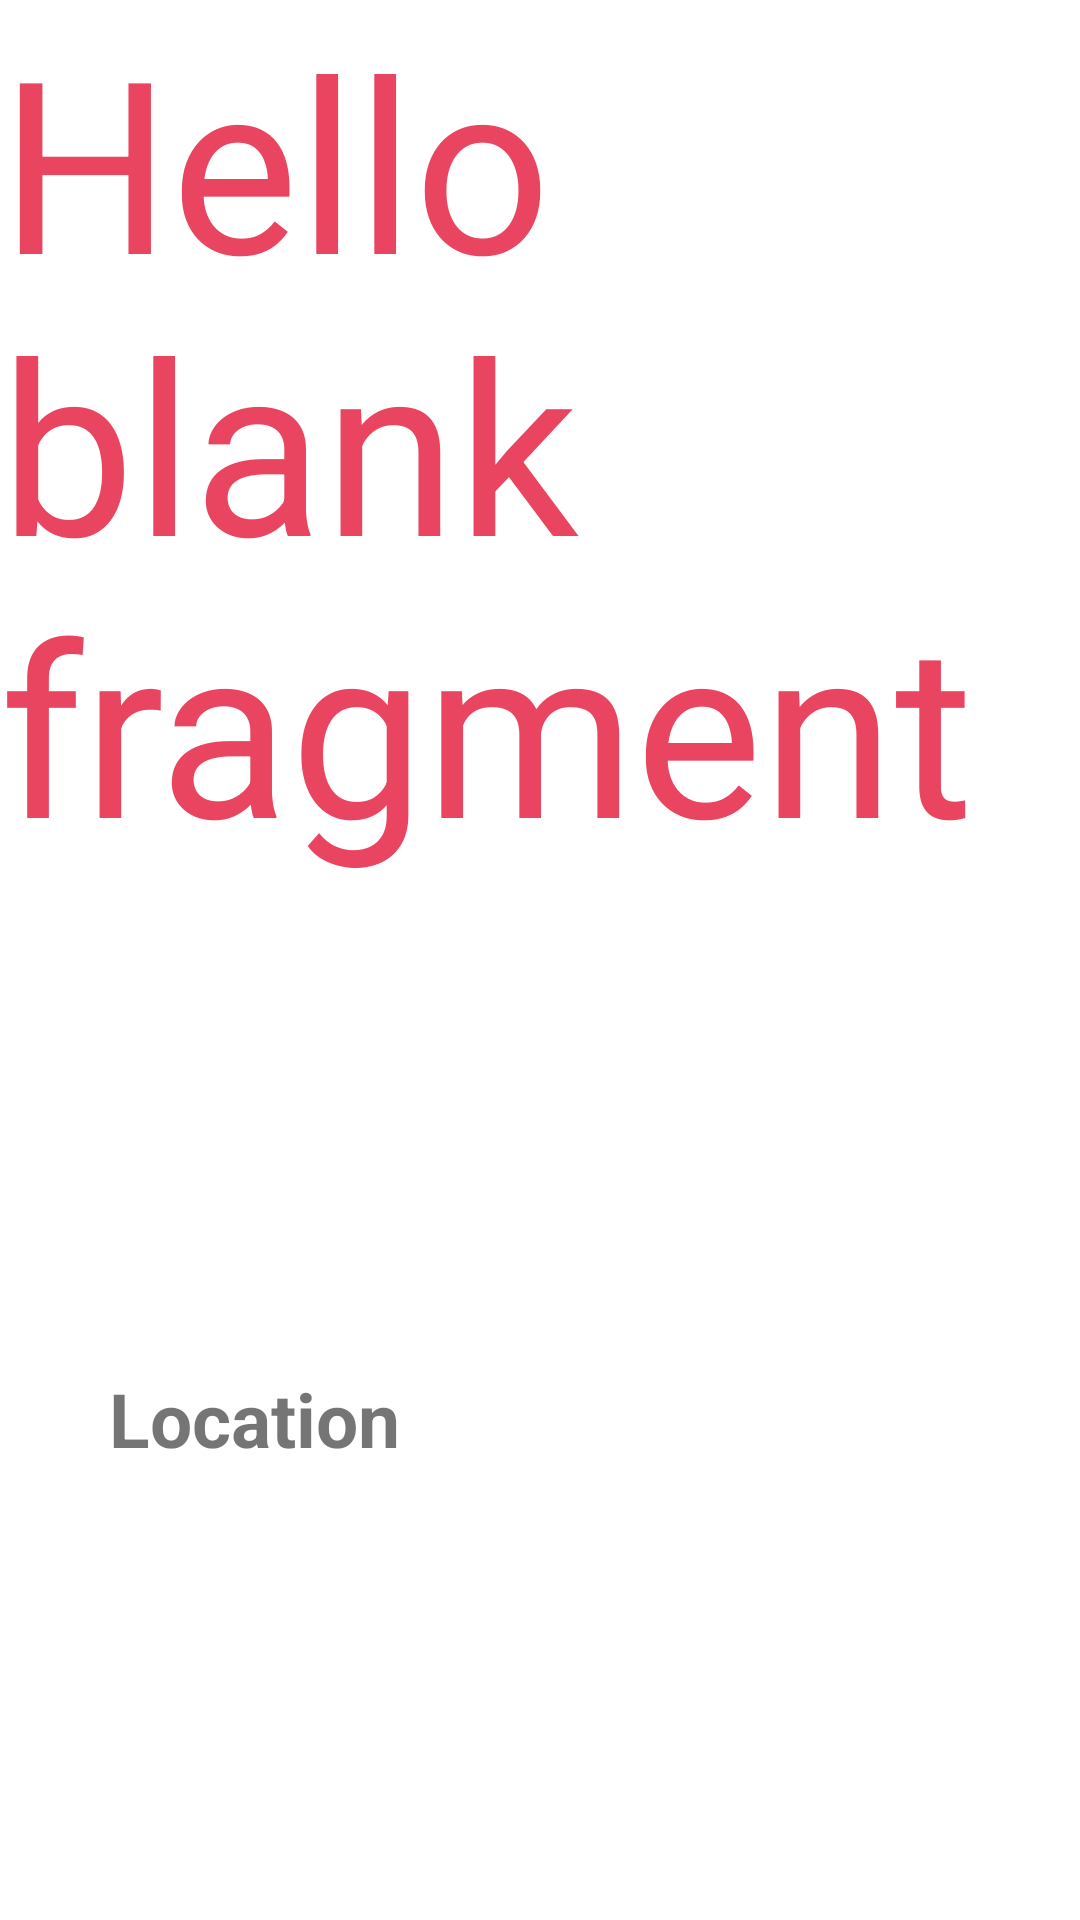

The Android layout XML behind this screen, and the referenced resources:
<!-- AndroidManifest.xml: application theme Theme.SampleAppProject -->
<!-- res/layout/fragment_character.xml -->
<?xml version="1.0" encoding="utf-8"?>
<FrameLayout xmlns:android="http://schemas.android.com/apk/res/android"
    xmlns:app="http://schemas.android.com/apk/res-auto"
    xmlns:tools="http://schemas.android.com/tools"
    android:layout_width="match_parent"
    android:layout_height="match_parent"
    tools:context=".fragments.CharacterFragment"
    android:background="?android:windowBackground">

    
<androidx.constraintlayout.widget.ConstraintLayout
    android:layout_width="match_parent"
    android:layout_height="match_parent" >

    <TextView
        android:id="@+id/charTitle"
        android:layout_width="match_parent"
        android:layout_height="match_parent"
        android:text="@string/hello_blank_fragment"
        android:textColor="@color/title"
        android:textSize="80sp"
        tools:layout_editor_absoluteX="-16dp"
        tools:layout_editor_absoluteY="0dp" />

    <ImageView
        android:id="@+id/charImage"
        android:layout_width="323dp"
        android:layout_height="155dp"
        android:layout_gravity="center"
        android:layout_marginBottom="232dp"
        app:layout_constraintBottom_toBottomOf="@+id/charTitle"
        app:layout_constraintEnd_toEndOf="parent"
        app:layout_constraintStart_toStartOf="parent"
        tools:src="@tools:sample/avatars" />

    <TextView
        android:id="@+id/charLocation"
        android:layout_width="300dp"
        android:layout_height="125dp"
        android:layout_marginTop="59dp"
        android:layout_marginBottom="140dp"
        android:text="Location"
        android:textSize="25sp"
        android:textStyle="bold"
        app:layout_constraintBottom_toBottomOf="parent"
        app:layout_constraintEnd_toEndOf="parent"
        app:layout_constraintHorizontal_bias="0.603"
        app:layout_constraintStart_toStartOf="parent"
        app:layout_constraintTop_toBottomOf="@+id/charImage"
        app:layout_constraintVertical_bias="0.119" />

</androidx.constraintlayout.widget.ConstraintLayout>
</FrameLayout>
<!-- resources referenced by this layout -->
<resources>
  <color name="title">#E94560</color>
  <string name="hello_blank_fragment">Hello blank fragment</string>
  <style name="Theme.SampleAppProject" parent="Theme.MaterialComponents.DayNight.DarkActionBar">
          
          <item name="colorPrimary">@color/purple_500</item>
          <item name="colorPrimaryVariant">@color/purple_700</item>
          <item name="colorOnPrimary">@color/white</item>
          
          <item name="colorSecondary">@color/teal_200</item>
          <item name="colorSecondaryVariant">@color/teal_700</item>
          <item name="colorOnSecondary">@color/black</item>
          
          <item name="android:statusBarColor">?attr/colorPrimaryVariant</item>
          
      </style>
  <color name="purple_500">#E94560</color>
  <color name="purple_700">#FF3700B3</color>
  <color name="white">#FFFFFFFF</color>
  <color name="teal_200">#FF03DAC5</color>
  <color name="teal_700">#FF018786</color>
  <color name="black">#FF000000</color>
</resources>
